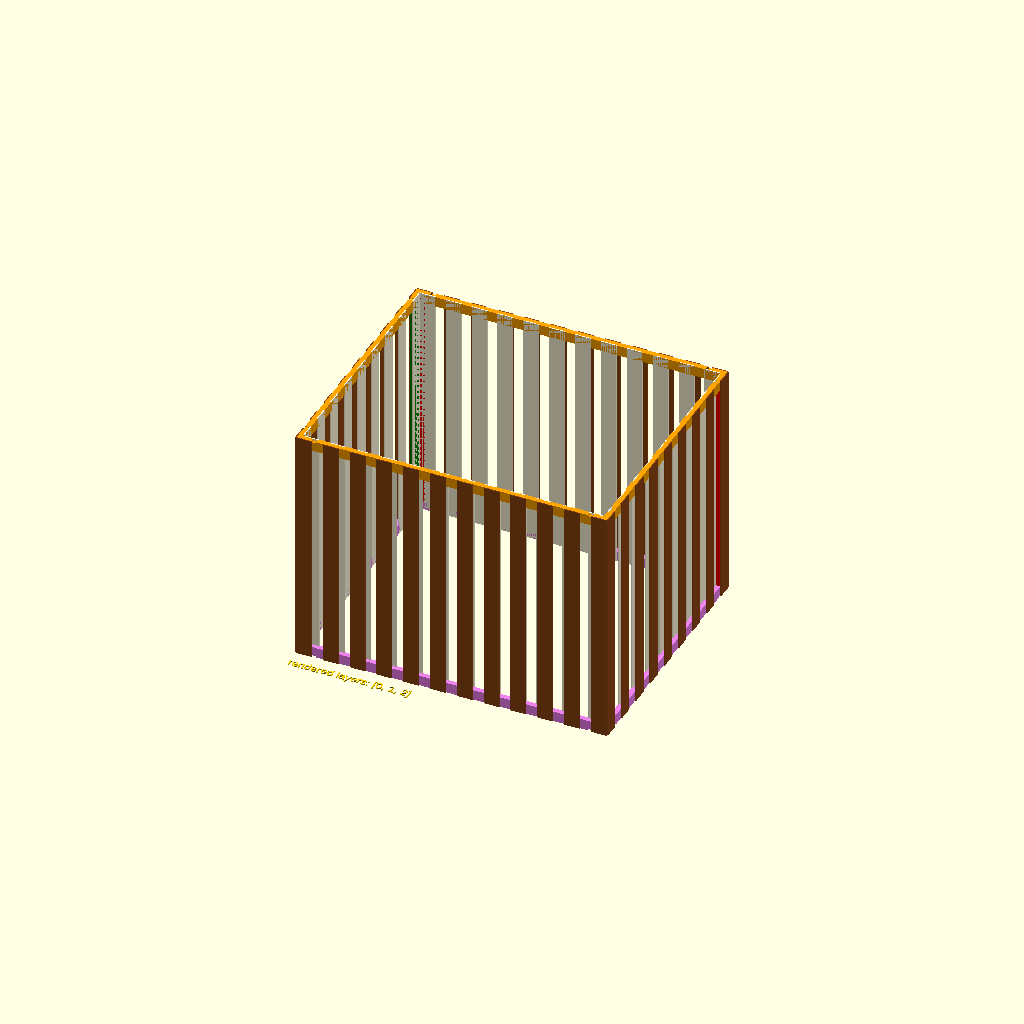
Cell 1: the model at its default parameters.
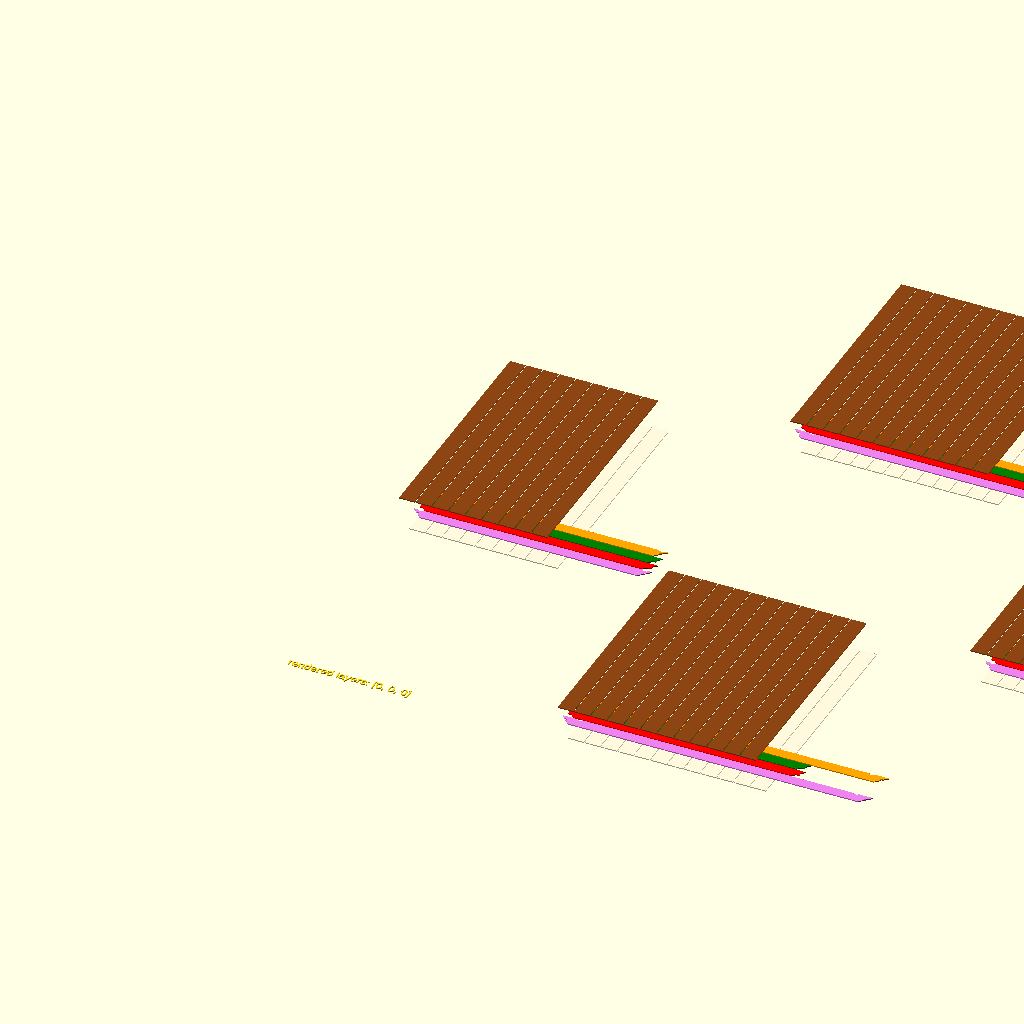
Cell 2 — preset "New set 1".
All cells are drawn from one camera (rotation 55°, 0°, 25°, orthographic, colour scheme Cornfield), so only the parameter changes between them.
OpenSCAD source file project/lamp/lamp_floor.scad:
use <../../cutter_lib/layer/cl_layer.scad>
use <../../cutter_lib/surfaces/cs_test_surface.scad>

use <../../cutter_lib/shapes/cshape_box.scad>
// use <../shapes/cshape_array.scad>

use <../../cutter_lib/tower/ct_tower_floor.scad>

use <lamp_wall.scad>


/* [Output] */
make_3d=true;

/* [Example] */
floor_size = [300,250,230];

//wall_depth=10; // frame thinkness
frame_width = 10;
wall_depth=5;
visible_layers=[0,1,2];
cl_layer_info(visible_layers);

spacing_2d=1;

use_construction_color=true;

lamp_floor(floor_size[0], floor_size[2], floor_size[1],
                          frame_width=frame_width, wall_depth=wall_depth,
                          use_construction_color=use_construction_color,
                          make_3d=make_3d);

module lamp_floor_example(width, height, depth, frame_width=1,wall_depth=5,
                              use_construction_color=use_construction_color,
                              visible_layers=visible_layers, make_3d=false, spacing_2d=1)
{
    size_face_move = get_cshape_box_face_size_move(width=width, height=height, depth=depth,
                                                   thickness=wall_depth);

    ct_tower_floor_arrange(width=width, height=height, depth=depth,
                            wall_depth=wall_depth,
                            make_3d=make_3d, spacing_2d=spacing_2d)
    {
        // 0: top
        cs_test_surface(width=size_face_move[0][0], height=size_face_move[0][1], thickness=wall_depth,
                    number=0, layer=0, visible_layers=visible_layers, make_3d=make_3d);
        // 1: back
        cs_test_surface(width=size_face_move[1][0], height=size_face_move[1][1], thickness=wall_depth,
                    number=1, layer=0, visible_layers=visible_layers, make_3d=make_3d);
        // 2: left
        cs_test_surface(width=size_face_move[2][0], height=size_face_move[2][1], thickness=wall_depth,
                    number=2, layer=0, visible_layers=visible_layers, make_3d=make_3d);
        // 3: bottom
        cs_test_surface(width=size_face_move[3][0], height=size_face_move[3][1], thickness=wall_depth,
                    number=3, layer=0, visible_layers=visible_layers, make_3d=make_3d);
        // 4: right
        cs_test_surface(width=size_face_move[4][0], height=size_face_move[4][1], thickness=wall_depth,
                    number=4, layer=1, visible_layers=visible_layers, make_3d=make_3d);
        // 5: front
        cs_test_surface(width=size_face_move[5][0], height=size_face_move[5][1], thickness=wall_depth,
                    number=5, layer=2, visible_layers=visible_layers, make_3d=make_3d);
    }
}

module lamp_floor(width, height, depth, frame_width=1,wall_depth=5,
                  use_construction_color=use_construction_color,
                  front_elements_ratio = 1.618, front_element_width = 15,
                  back_elements_ratio = 1.618, back_element_width = 15,
                  visible_layers=visible_layers, make_3d=false, spacing_2d=1)
{
    size_face_move = get_cshape_box_face_size_move(width=width, height=height, depth=depth,
                                                   thickness=wall_depth);

    ct_tower_floor_arrange(width=width, height=height, depth=depth,
                            wall_depth=wall_depth,
                            make_3d=make_3d, spacing_2d=spacing_2d)
    {
        // 0: top
        linear_extrude(0)
            text("");
        // 1: back
        lamp_wall(width=size_face_move[1][0], height=size_face_move[1][1],
                    wall_depth=wall_depth, frame_width=frame_width,
                    front_layer_overlap=0, back_layer_padding=wall_depth,
                    front_elements_ratio = front_elements_ratio, front_element_width = front_element_width,
                    back_elements_ratio = back_elements_ratio, back_element_width = back_element_width,
                    hole_radius=[1.5, 0, 0, 1.5],
                    hole_distance=[267, 0, 0, 267],
                    hole_length=5,
                    layer=[0,1,2], visible_layers=visible_layers,
                    use_construction_color=use_construction_color,
                    make_3d=make_3d);
        // 2: left
        lamp_wall(width=size_face_move[2][0], height=size_face_move[2][1],
                    wall_depth=wall_depth, frame_width=frame_width,
                    front_layer_overlap=wall_depth, back_layer_padding=0,
                    front_elements_ratio = front_elements_ratio, front_element_width = front_element_width,
                    back_elements_ratio = back_elements_ratio, back_element_width = back_element_width,
                    hole_radius=[1.5, 0, 0, 1.5],
                    hole_distance=[217, 0, 0, 217],
                    hole_length=5,
                    layer=[0,1,2], visible_layers=visible_layers,
                    use_construction_color=use_construction_color,
                    make_3d=make_3d);
        // 3: bottom
        linear_extrude(0)
            text("");
        // 4: right
        lamp_wall(width=size_face_move[4][0], height=size_face_move[4][1],
                    wall_depth=wall_depth, frame_width=frame_width,
                    front_layer_overlap=wall_depth, back_layer_padding=0,
                    front_elements_ratio = front_elements_ratio, front_element_width = front_element_width,
                    back_elements_ratio = back_elements_ratio, back_element_width = back_element_width,
                    hole_radius=[1.5, 0, 0, 1.5],
                    hole_distance=[217, 0, 0, 217],
                    hole_length=5,
                    layer=[0,1,2], visible_layers=visible_layers,
                    use_construction_color=use_construction_color,
                    make_3d=make_3d);
        // 5: front
        lamp_wall(width=size_face_move[5][0], height=size_face_move[5][1],
                    wall_depth=wall_depth, frame_width=frame_width,
                    front_layer_overlap=0, back_layer_padding=wall_depth,
                    front_elements_ratio = front_elements_ratio, front_element_width = front_element_width,
                    back_elements_ratio = back_elements_ratio, back_element_width = back_element_width,
                    hole_radius=[1.5, 0, 0, 1.5],
                    hole_distance=[267, 0, 0, 267],
                    hole_length=5,
                    layer=[0,1,2], visible_layers=visible_layers,
                    use_construction_color=use_construction_color,
                    make_3d=make_3d);
    }
}

module lamp_floor_basement(width, height, depth, frame_width=1,wall_depth=5,
                  use_construction_color=use_construction_color,
                  front_elements_ratio = 1.618, front_element_width = 15,
                  back_elements_ratio = 1.618, back_element_width = 15,
                  visible_layers=visible_layers, make_3d=false, spacing_2d=1)
{
    size_face_move = get_cshape_box_face_size_move(width=width, height=height, depth=depth,
                                                   thickness=wall_depth);

    ct_tower_floor_arrange(width=width, height=height, depth=depth,
                            wall_depth=wall_depth,
                            make_3d=make_3d, spacing_2d=spacing_2d)
    {
        // 0: top
        linear_extrude(0)
            text("");
        // 1: back
        lamp_wall_basement(width=size_face_move[1][0], height=size_face_move[1][1],
                    wall_depth=wall_depth, frame_width=frame_width,
                    front_layer_overlap=0, back_layer_padding=wall_depth,
                    front_elements_ratio = front_elements_ratio, front_element_width = front_element_width,
                    back_elements_ratio = back_elements_ratio, back_element_width = back_element_width,
                    hole_radius=[1.5, 0, 0, 1.5],
                    hole_distance=[267, 0, 0, 267],
                    hole_length=5,
                    layer=[0,1,2], visible_layers=visible_layers,
                    use_construction_color=use_construction_color,
                    make_3d=make_3d);
        // 2: left
        lamp_wall_basement(width=size_face_move[2][0], height=size_face_move[2][1],
                    wall_depth=wall_depth, frame_width=frame_width,
                    front_layer_overlap=wall_depth, back_layer_padding=0,
                    front_elements_ratio = front_elements_ratio, front_element_width = front_element_width,
                    back_elements_ratio = back_elements_ratio, back_element_width = back_element_width,
                    hole_radius=[1.5, 0, 0, 1.5],
                    hole_distance=[217, 0, 0, 217],
                    hole_length=5,
                    layer=[0,1,2], visible_layers=visible_layers,
                    use_construction_color=use_construction_color,
                    make_3d=make_3d);
        // 3: bottom
        linear_extrude(0)
            text("");
        // lamp_wall(width=size_face_move[3][0], height=size_face_move[3][1],
        //             wall_depth=wall_depth, frame_width=frame_width,
        //             front_layer_overlap=wall_depth, back_layer_padding=0,
        //             front_elements_ratio = front_elements_ratio, front_element_width = front_element_width,
        //             back_elements_ratio = back_elements_ratio, back_element_width = back_element_width,
        //             hole_radius=[0, 0, 0, 0],
        //             hole_distance=[217, 0, 0, 217],
        //             hole_length=5,
        //             layer=[3,1,2], visible_layers=visible_layers,
        //             use_construction_color=use_construction_color,
        //             make_3d=make_3d);
        // 4: right
        lamp_wall_basement(width=size_face_move[4][0], height=size_face_move[4][1],
                    wall_depth=wall_depth, frame_width=frame_width,
                    front_layer_overlap=wall_depth, back_layer_padding=0,
                    front_elements_ratio = front_elements_ratio, front_element_width = front_element_width,
                    back_elements_ratio = back_elements_ratio, back_element_width = back_element_width,
                    hole_radius=[1.5, 0, 0, 1.5],
                    hole_distance=[217, 0, 0, 217],
                    hole_length=5,
                    layer=[0,1,2], visible_layers=visible_layers,
                    use_construction_color=use_construction_color,
                    make_3d=make_3d);
        // 5: front
        lamp_wall_basement(width=size_face_move[5][0], height=size_face_move[5][1],
                    wall_depth=wall_depth, frame_width=frame_width,
                    front_layer_overlap=0, back_layer_padding=wall_depth,
                    front_elements_ratio = front_elements_ratio, front_element_width = front_element_width,
                    back_elements_ratio = back_elements_ratio, back_element_width = back_element_width,
                    hole_radius=[1.5, 0, 0, 1.5],
                    hole_distance=[267, 0, 0, 267],
                    hole_length=5,
                    layer=[0,1,2], visible_layers=visible_layers,
                    use_construction_color=use_construction_color,
                    make_3d=make_3d);
    }
    silver_ring_frame_thickness=6;
    silver_ring_frame_width=2;
    translate([-silver_ring_frame_width,
               -silver_ring_frame_width,
               height - silver_ring_frame_thickness/2])
        lamp_silver_ring(width=width + 2*silver_ring_frame_width,
                         height=depth + 2*silver_ring_frame_width,
                         thickness=silver_ring_frame_thickness,
                         frame_width=silver_ring_frame_width,
                         make_3d=make_3d);
}

module lamp_floor_middle_part(width, height, depth, frame_width=1,wall_depth=5,
                  use_construction_color=use_construction_color,
                  front_elements_ratio = 1.618, front_element_width = 15,
                  back_elements_ratio = 1.618, back_element_width = 15,
                  visible_layers=visible_layers, make_3d=false, spacing_2d=1)
{
    size_face_move = get_cshape_box_face_size_move(width=width, height=height, depth=depth,
                                                   thickness=wall_depth);

    ct_tower_floor_arrange(width=width, height=height, depth=depth,
                            wall_depth=wall_depth,
                            make_3d=make_3d, spacing_2d=spacing_2d)
    {
        // 0: top
        linear_extrude(0)
            text("");
        // 1: back
        lamp_wall_middle_part(width=size_face_move[1][0], height=size_face_move[1][1],
                    wall_depth=wall_depth, frame_width=frame_width,
                    front_layer_overlap=0, back_layer_padding=wall_depth,
                    front_elements_ratio = front_elements_ratio, front_element_width = front_element_width,
                    back_elements_ratio = back_elements_ratio, back_element_width = back_element_width,
                    hole_radius=[1.5, 0, 0, 1.5],
                    hole_distance=[267, 0, 0, 267],
                    hole_length=5,
                    layer=[0,1,2], visible_layers=visible_layers,
                    use_construction_color=use_construction_color,
                    make_3d=make_3d);
        // 2: left
        lamp_wall_middle_part(width=size_face_move[2][0], height=size_face_move[2][1],
                    wall_depth=wall_depth, frame_width=frame_width,
                    front_layer_overlap=wall_depth, back_layer_padding=0,
                    front_elements_ratio = front_elements_ratio, front_element_width = front_element_width,
                    back_elements_ratio = back_elements_ratio, back_element_width = back_element_width,
                    hole_radius=[1.5, 0, 0, 1.5],
                    hole_distance=[217, 0, 0, 217],
                    hole_length=5,
                    layer=[0,1,2], visible_layers=visible_layers,
                    use_construction_color=use_construction_color,
                    make_3d=make_3d);
        // 3: bottom
        linear_extrude(0)
            text("");
        // 4: right
        lamp_wall_middle_part(width=size_face_move[4][0], height=size_face_move[4][1],
                    wall_depth=wall_depth, frame_width=frame_width,
                    front_layer_overlap=wall_depth, back_layer_padding=0,
                    front_elements_ratio = front_elements_ratio, front_element_width = front_element_width,
                    back_elements_ratio = back_elements_ratio, back_element_width = back_element_width,
                    hole_radius=[1.5, 0, 0, 1.5],
                    hole_distance=[217, 0, 0, 217],
                    hole_length=5,
                    layer=[0,1,2], visible_layers=visible_layers,
                    use_construction_color=use_construction_color,
                    make_3d=make_3d);
        // 5: front
        lamp_wall_middle_part(width=size_face_move[5][0], height=size_face_move[5][1],
                    wall_depth=wall_depth, frame_width=frame_width,
                    front_layer_overlap=0, back_layer_padding=wall_depth,
                    front_elements_ratio = front_elements_ratio, front_element_width = front_element_width,
                    back_elements_ratio = back_elements_ratio, back_element_width = back_element_width,
                    hole_radius=[1.5, 0, 0, 1.5],
                    hole_distance=[267, 0, 0, 267],
                    hole_length=5,
                    layer=[0,1,2], visible_layers=visible_layers,
                    use_construction_color=use_construction_color,
                    make_3d=make_3d);
    }
    silver_ring_frame_thickness=6;
    silver_ring_frame_width=2;
    translate([-silver_ring_frame_width,
               -silver_ring_frame_width,
               height - silver_ring_frame_thickness/2])
        lamp_silver_ring(width=width + 2*silver_ring_frame_width,
                         height=depth + 2*silver_ring_frame_width,
                         thickness=silver_ring_frame_thickness,
                         frame_width=silver_ring_frame_width,
                         make_3d=make_3d);
}

module lamp_floor_top(width, height, depth, frame_width=1,wall_depth=5,
                  use_construction_color=use_construction_color,
                  front_elements_ratio = 1.618, front_element_width = 15,
                  back_elements_ratio = 1.618, back_element_width = 15,
                  visible_layers=visible_layers, make_3d=false, spacing_2d=1)
{
    size_face_move = get_cshape_box_face_size_move(width=width, height=height, depth=depth,
                                                   thickness=wall_depth);

    ct_tower_floor_arrange(width=width, height=height, depth=depth,
                            wall_depth=wall_depth,
                            make_3d=make_3d, spacing_2d=spacing_2d)
    {
        // 0: top
        linear_extrude(0)
            text("");
        // 1: back
        lamp_wall_top(width=size_face_move[1][0], height=size_face_move[1][1],
                    wall_depth=wall_depth, frame_width=frame_width,
                    front_layer_overlap=0, back_layer_padding=wall_depth,
                    front_elements_ratio = front_elements_ratio, front_element_width = front_element_width,
                    back_elements_ratio = back_elements_ratio, back_element_width = back_element_width,
                    hole_radius=[1.5, 0, 0, 1.5],
                    hole_distance=[267, 0, 0, 267],
                    hole_length=5,
                    layer=[0,1,2], visible_layers=visible_layers,
                    use_construction_color=use_construction_color,
                    make_3d=make_3d);
        // 2: left
        lamp_wall_top(width=size_face_move[2][0], height=size_face_move[2][1],
                    wall_depth=wall_depth, frame_width=frame_width,
                    front_layer_overlap=wall_depth, back_layer_padding=0,
                    front_elements_ratio = front_elements_ratio, front_element_width = front_element_width,
                    back_elements_ratio = back_elements_ratio, back_element_width = back_element_width,
                    hole_radius=[1.5, 0, 0, 1.5],
                    hole_distance=[217, 0, 0, 217],
                    hole_length=5,
                    layer=[0,1,2], visible_layers=visible_layers,
                    use_construction_color=use_construction_color,
                    make_3d=make_3d);
        // 3: bottom
        linear_extrude(0)
            text("");
        // 4: right
        lamp_wall_top(width=size_face_move[4][0], height=size_face_move[4][1],
                    wall_depth=wall_depth, frame_width=frame_width,
                    front_layer_overlap=wall_depth, back_layer_padding=0,
                    front_elements_ratio = front_elements_ratio, front_element_width = front_element_width,
                    back_elements_ratio = back_elements_ratio, back_element_width = back_element_width,
                    hole_radius=[1.5, 0, 0, 1.5],
                    hole_distance=[217, 0, 0, 217],
                    hole_length=5,
                    layer=[0,1,2], visible_layers=visible_layers,
                    use_construction_color=use_construction_color,
                    make_3d=make_3d);
        // 5: front
        lamp_wall_top(width=size_face_move[5][0], height=size_face_move[5][1],
                    wall_depth=wall_depth, frame_width=frame_width,
                    front_layer_overlap=0, back_layer_padding=wall_depth,
                    front_elements_ratio = front_elements_ratio, front_element_width = front_element_width,
                    back_elements_ratio = back_elements_ratio, back_element_width = back_element_width,
                    hole_radius=[1.5, 0, 0, 1.5],
                    hole_distance=[267, 0, 0, 267],
                    hole_length=5,
                    layer=[0,1,2], visible_layers=visible_layers,
                    use_construction_color=use_construction_color,
                    make_3d=make_3d);
    }
}

module lamp_silver_ring(width, height, thickness, frame_width, make_3d=false)
{
    if (make_3d)
    {
        color("silver")
        difference()
        {
            cube([width, height, thickness]);
            translate([frame_width, frame_width, -frame_width/2])
                cube([width - 2*frame_width,
                    height - 2*frame_width,
                    thickness + 2*frame_width]);
        }
    }
}
Parameter table extracted from the source (name, type, default, range or options):
make_3d: bool, default true
floor_size: vector, default [300, 250, 230]
frame_width: number, default 10
wall_depth: number, default 5
visible_layers: vector, default [0, 1, 2]
spacing_2d: number, default 1
use_construction_color: bool, default true
